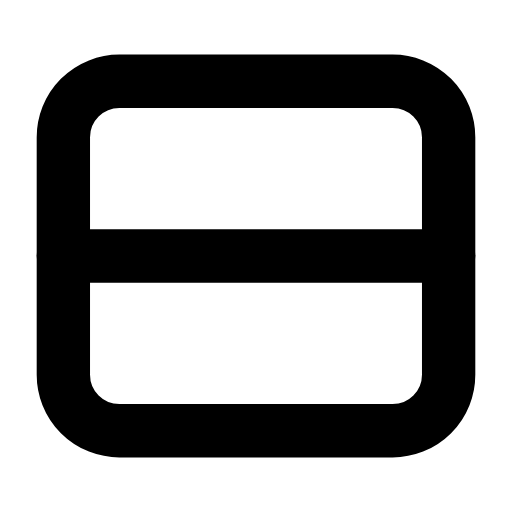
t = 0.00 s
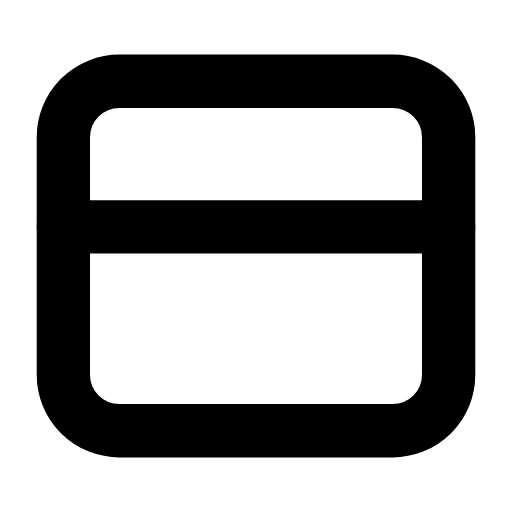
t = 0.25 s
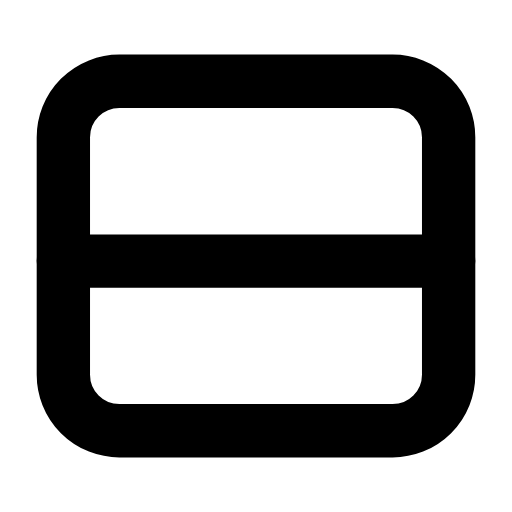
t = 0.57 s
t = 0.83 s: frame unchanged from t = 0.00 s, image omitted
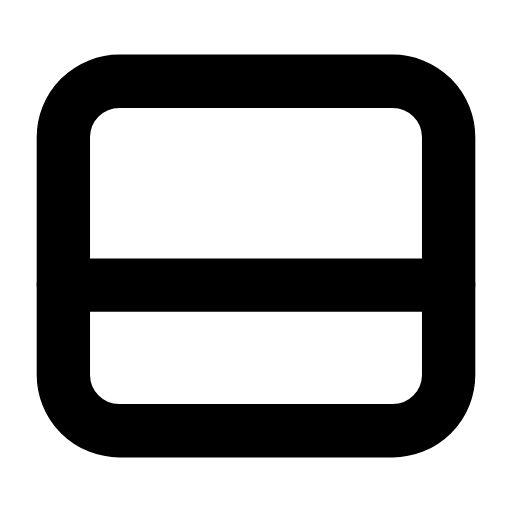
t = 1.15 s
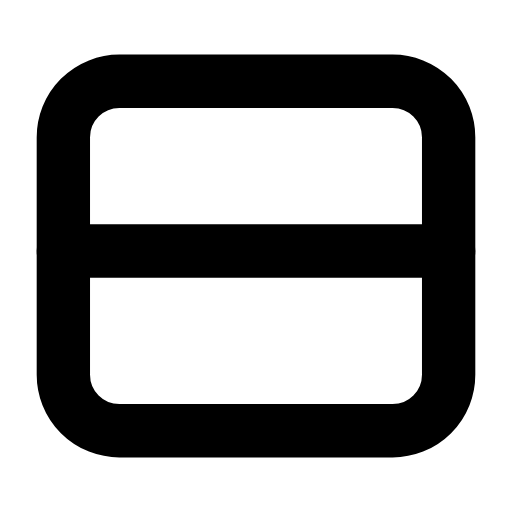
t = 1.40 s

The animated SVG that drew these frames (rendered in a browser with its animation timeline set to each time). Animation: 2 SMIL elements (animate=2); one cycle of 1.70 s, repeats indefinitely.

<svg xmlns="http://www.w3.org/2000/svg" width="24" height="24" viewBox="0 0 24 24" fill="none"><g transform="translate(-0.6 -0.6) scale(1.05)"><rect stroke="currentColor" stroke-width="2.381" stroke-linecap="round" stroke-linejoin="round" fill="none" x="3.4" y="4.2" width="17.2" height="15.6" rx="2.5"></rect><line stroke="currentColor" stroke-width="2.381" stroke-linecap="round" stroke-linejoin="round" fill="none" x1="3.4" y1="12" x2="20.6" y2="12"><animate attributeName="y1" values="12;10.7;13.3;12;12;13.3;10.7;12;12" keyTimes="0;0.1485;0.297;0.45;0.6;0.702;0.801;0.9;1" dur="1.7s" repeatCount="indefinite" calcMode="spline" keySplines="0.16 1 0.3 1;0.16 1 0.3 1;0.16 1 0.3 1;0.16 1 0.3 1;0.16 1 0.3 1;0.16 1 0.3 1;0.16 1 0.3 1;0.16 1 0.3 1"/><animate attributeName="y2" values="12;10.7;13.3;12;12;13.3;10.7;12;12" keyTimes="0;0.1485;0.297;0.45;0.6;0.702;0.801;0.9;1" dur="1.7s" repeatCount="indefinite" calcMode="spline" keySplines="0.16 1 0.3 1;0.16 1 0.3 1;0.16 1 0.3 1;0.16 1 0.3 1;0.16 1 0.3 1;0.16 1 0.3 1;0.16 1 0.3 1;0.16 1 0.3 1"/></line></g></svg>
